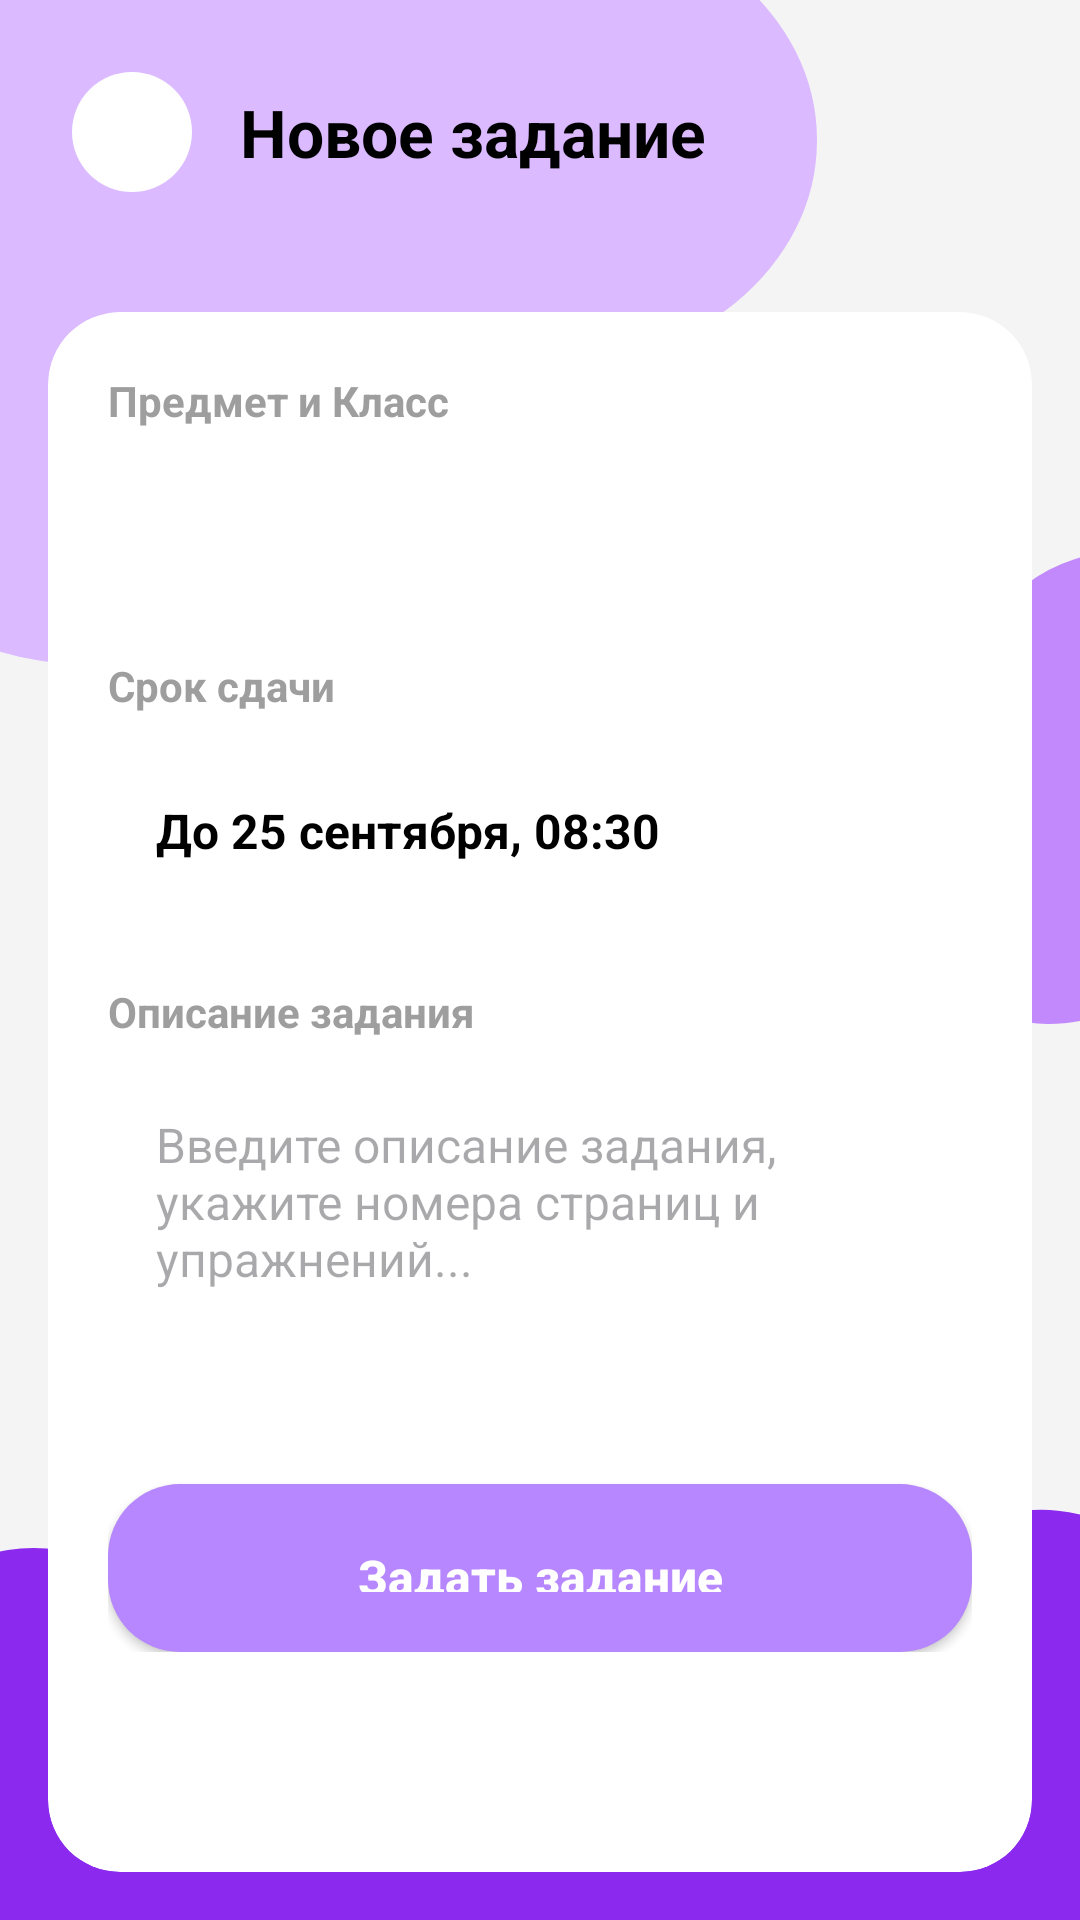

Android layout source for this screen:
<!-- AndroidManifest.xml: application theme Theme.EduHub -->
<!-- res/layout/fragment_teacher_new_task.xml -->
<?xml version="1.0" encoding="utf-8"?>
<androidx.constraintlayout.widget.ConstraintLayout xmlns:android="http://schemas.android.com/apk/res/android"
    xmlns:app="http://schemas.android.com/apk/res-auto"
    xmlns:tools="http://schemas.android.com/tools"
    android:layout_width="match_parent"
    android:layout_height="match_parent"
    android:background="@drawable/bg">

    <LinearLayout
        android:id="@+id/header_layout"
        android:layout_width="match_parent"
        android:layout_height="wrap_content"
        android:orientation="horizontal"
        android:padding="24dp"
        app:layout_constraintTop_toTopOf="parent">

        <ImageView
            android:id="@+id/btn_back"
            android:layout_width="40dp"
            android:layout_height="40dp"
            android:padding="8dp"
            android:src="@drawable/appbar_arrowback"
            android:background="@drawable/style_login_card"
            android:backgroundTint="@color/white" />

        <TextView
            android:layout_width="wrap_content"
            android:layout_height="wrap_content"
            android:layout_marginStart="16dp"
            android:layout_gravity="center_vertical"
            android:text="Новое задание"
            android:textColor="@color/black"
            android:textSize="22sp"
            android:textStyle="bold" />
    </LinearLayout>

    <androidx.cardview.widget.CardView
        android:layout_width="match_parent"
        android:layout_height="0dp"
        android:layout_margin="16dp"
        app:cardCornerRadius="24dp"
        app:cardElevation="0dp"
        app:layout_constraintTop_toBottomOf="@id/header_layout"
        app:layout_constraintBottom_toBottomOf="parent"
        android:layout_marginBottom="32dp">

        <ScrollView
            android:layout_width="match_parent"
            android:layout_height="match_parent">

            <LinearLayout
                android:layout_width="match_parent"
                android:layout_height="wrap_content"
                android:orientation="vertical"
                android:padding="20dp">

                <TextView
                    android:layout_width="wrap_content"
                    android:layout_height="wrap_content"
                    android:text="Предмет и Класс"
                    android:textColor="@color/text_gray_secondary"
                    android:textSize="14sp"
                    android:textStyle="bold" />

                <LinearLayout
                    android:layout_width="match_parent"
                    android:layout_height="wrap_content"
                    android:layout_marginTop="8dp"
                    android:orientation="horizontal"
                    android:weightSum="100">

                    <Spinner
                        android:id="@+id/spinner_subject"
                        android:layout_width="0dp"
                        android:layout_height="48dp"
                        android:layout_weight="50"
                        android:layout_marginEnd="8dp"
                        android:background="@drawable/style_login_card"
                        android:padding="8dp" />

                    <Spinner
                        android:id="@+id/spinner_class"
                        android:layout_width="0dp"
                        android:layout_height="48dp"
                        android:layout_weight="50"
                        android:layout_marginStart="8dp"
                        android:background="@drawable/style_login_card"
                        android:padding="8dp" />
                </LinearLayout>

                <TextView
                    android:layout_width="wrap_content"
                    android:layout_height="wrap_content"
                    android:layout_marginTop="20dp"
                    android:text="Срок сдачи"
                    android:textColor="@color/text_gray_secondary"
                    android:textSize="14sp"
                    android:textStyle="bold" />

                <TextView
                    android:id="@+id/tv_deadline"
                    android:layout_width="match_parent"
                    android:layout_height="wrap_content"
                    android:layout_marginTop="8dp"
                    android:background="@drawable/style_login_card"
                    android:gravity="center_vertical"
                    android:minHeight="48dp"
                    android:paddingStart="16dp"
                    android:paddingEnd="16dp"
                    android:text="До 25 сентября, 08:30"
                    android:textColor="@color/black"
                    android:textSize="16sp"
                    android:drawablePadding="8dp"
                    android:textStyle="bold"/>

                <TextView
                    android:layout_width="wrap_content"
                    android:layout_height="wrap_content"
                    android:layout_marginTop="20dp"
                    android:text="Описание задания"
                    android:textColor="@color/text_gray_secondary"
                    android:textSize="14sp"
                    android:textStyle="bold" />

                <EditText
                    android:id="@+id/et_description"
                    android:layout_width="match_parent"
                    android:layout_height="120dp"
                    android:layout_marginTop="8dp"
                    android:background="@drawable/style_login_card"
                    android:backgroundTint="@color/white"
                    android:gravity="top|start"
                    android:hint="Введите описание задания, укажите номера страниц и упражнений..."
                    android:padding="16dp"
                    android:textSize="16sp" />

                <Button
                    android:id="@+id/btn_submit"
                    android:layout_width="match_parent"
                    android:layout_height="56dp"
                    android:layout_marginTop="20dp"
                    android:background="@drawable/style_login_card"
                    android:backgroundTint="@color/purpul_button_login"
                    android:text="Задать задание"
                    android:textAllCaps="false"
                    android:textColor="@color/white"
                    android:textSize="16sp"
                    android:textStyle="bold" />
            </LinearLayout>
        </ScrollView>
    </androidx.cardview.widget.CardView>

</androidx.constraintlayout.widget.ConstraintLayout>
<!-- resources referenced by this layout -->
<resources>
  <color name="black">#FF000000</color>
  <color name="purpul_button_login">#B787FF</color>
  <color name="text_gray_secondary">#9E9E9E</color>
  <color name="white">#FFFFFFFF</color>
  <!-- drawable bg: vector/xml drawable (drawable, 3588 chars, omitted) -->
  <!-- drawable style_login_card (drawable) -->
  <?xml version="1.0" encoding="utf-8"?>
  <shape xmlns:android="http://schemas.android.com/apk/res/android"
      android:shape="rectangle">
  
      
      <solid android:color="@color/white" />
  
      
      <corners android:radius="24dp" />
  
      
      
      
      <padding
          android:left="24dp"
          android:top="20dp"
          android:right="24dp"
          android:bottom="20dp" />
  </shape>
  <style name="Theme.EduHub" parent="Base.Theme.EduHub" />
  <style name="Base.Theme.EduHub" parent="Theme.Material3.Light.NoActionBar">
          
          <item name="android:forceDarkAllowed" tools:targetApi="q">false</item>
      </style>
</resources>
